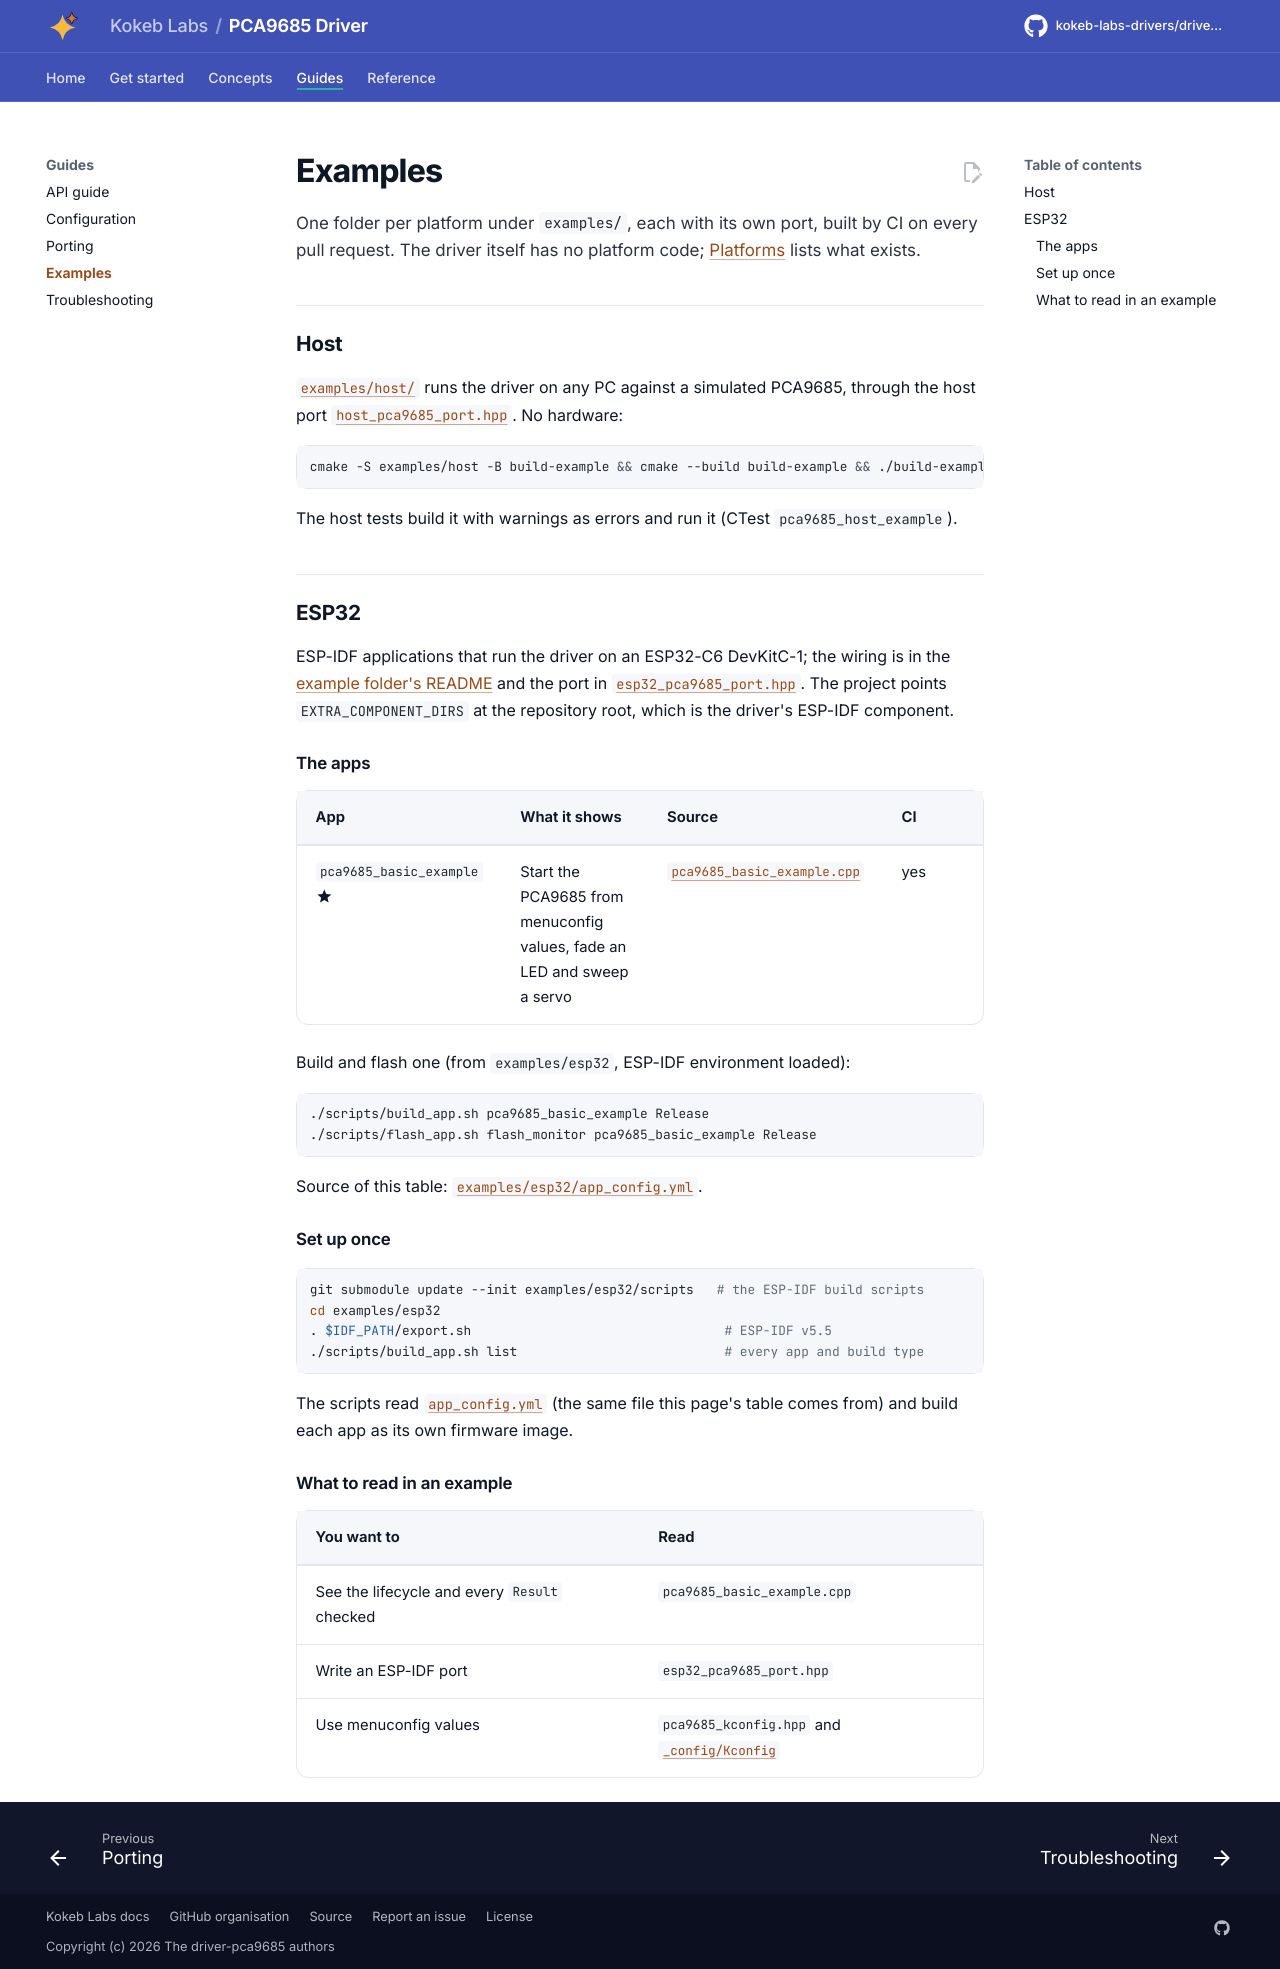

repository: kokeb-labs-drivers/driver-pca9685 · page: dev/examples/index.html · generator: mkdocs

# Examples

One folder per platform under `examples/`, each with its own port, built by CI on every pull request. The driver
itself has no platform code; [Platforms](platforms.md) lists what exists.

## Host

[`examples/host/`](../examples/host/README.md) runs the driver on any PC against a simulated PCA9685, through the
host port [`host_pca9685_port.hpp`](../examples/host/host_pca9685_port.hpp). No hardware:

```bash
cmake -S examples/host -B build-example && cmake --build build-example && ./build-example/pca9685_host_example
```

The host tests build it with warnings as errors and run it (CTest `pca9685_host_example`).

## ESP32

ESP-IDF applications that run the driver on an ESP32-C6 DevKitC-1; the wiring is in the
[example folder's README](../examples/esp32/README.md) and the port in
[`esp32_pca9685_port.hpp`](../examples/esp32/main/esp32_pca9685_port.hpp). The project points
`EXTRA_COMPONENT_DIRS` at the repository root, which is the driver's ESP-IDF component.

### The apps

<!-- generated: examples -->
| App | What it shows | Source | CI |
| --- | --- | --- | --- |
| `pca9685_basic_example` :material-star:{ title="featured" } | Start the PCA9685 from menuconfig values, fade an LED and sweep a servo | [`pca9685_basic_example.cpp`](../examples/esp32/main/pca9685_basic_example.cpp) | yes |

Build and flash one (from `examples/esp32`, ESP-IDF environment loaded):

```bash
./scripts/build_app.sh pca9685_basic_example Release
./scripts/flash_app.sh flash_monitor pca9685_basic_example Release
```

Source of this table: [`examples/esp32/app_config.yml`](../examples/esp32/app_config.yml).
<!-- /generated -->

### Set up once

```bash
git submodule update --init examples/esp32/scripts   # the ESP-IDF build scripts
cd examples/esp32
. $IDF_PATH/export.sh                                 # ESP-IDF v5.5
./scripts/build_app.sh list                           # every app and build type
```

The scripts read [`app_config.yml`](../examples/esp32/app_config.yml) (the same file this page's table comes
from) and build each app as its own firmware image.

### What to read in an example

| You want to | Read |
| --- | --- |
| See the lifecycle and every `Result` checked | `pca9685_basic_example.cpp` |
| Write an ESP-IDF port | `esp32_pca9685_port.hpp` |
| Use menuconfig values | `pca9685_kconfig.hpp` and [`_config/Kconfig`](../_config/Kconfig) |
